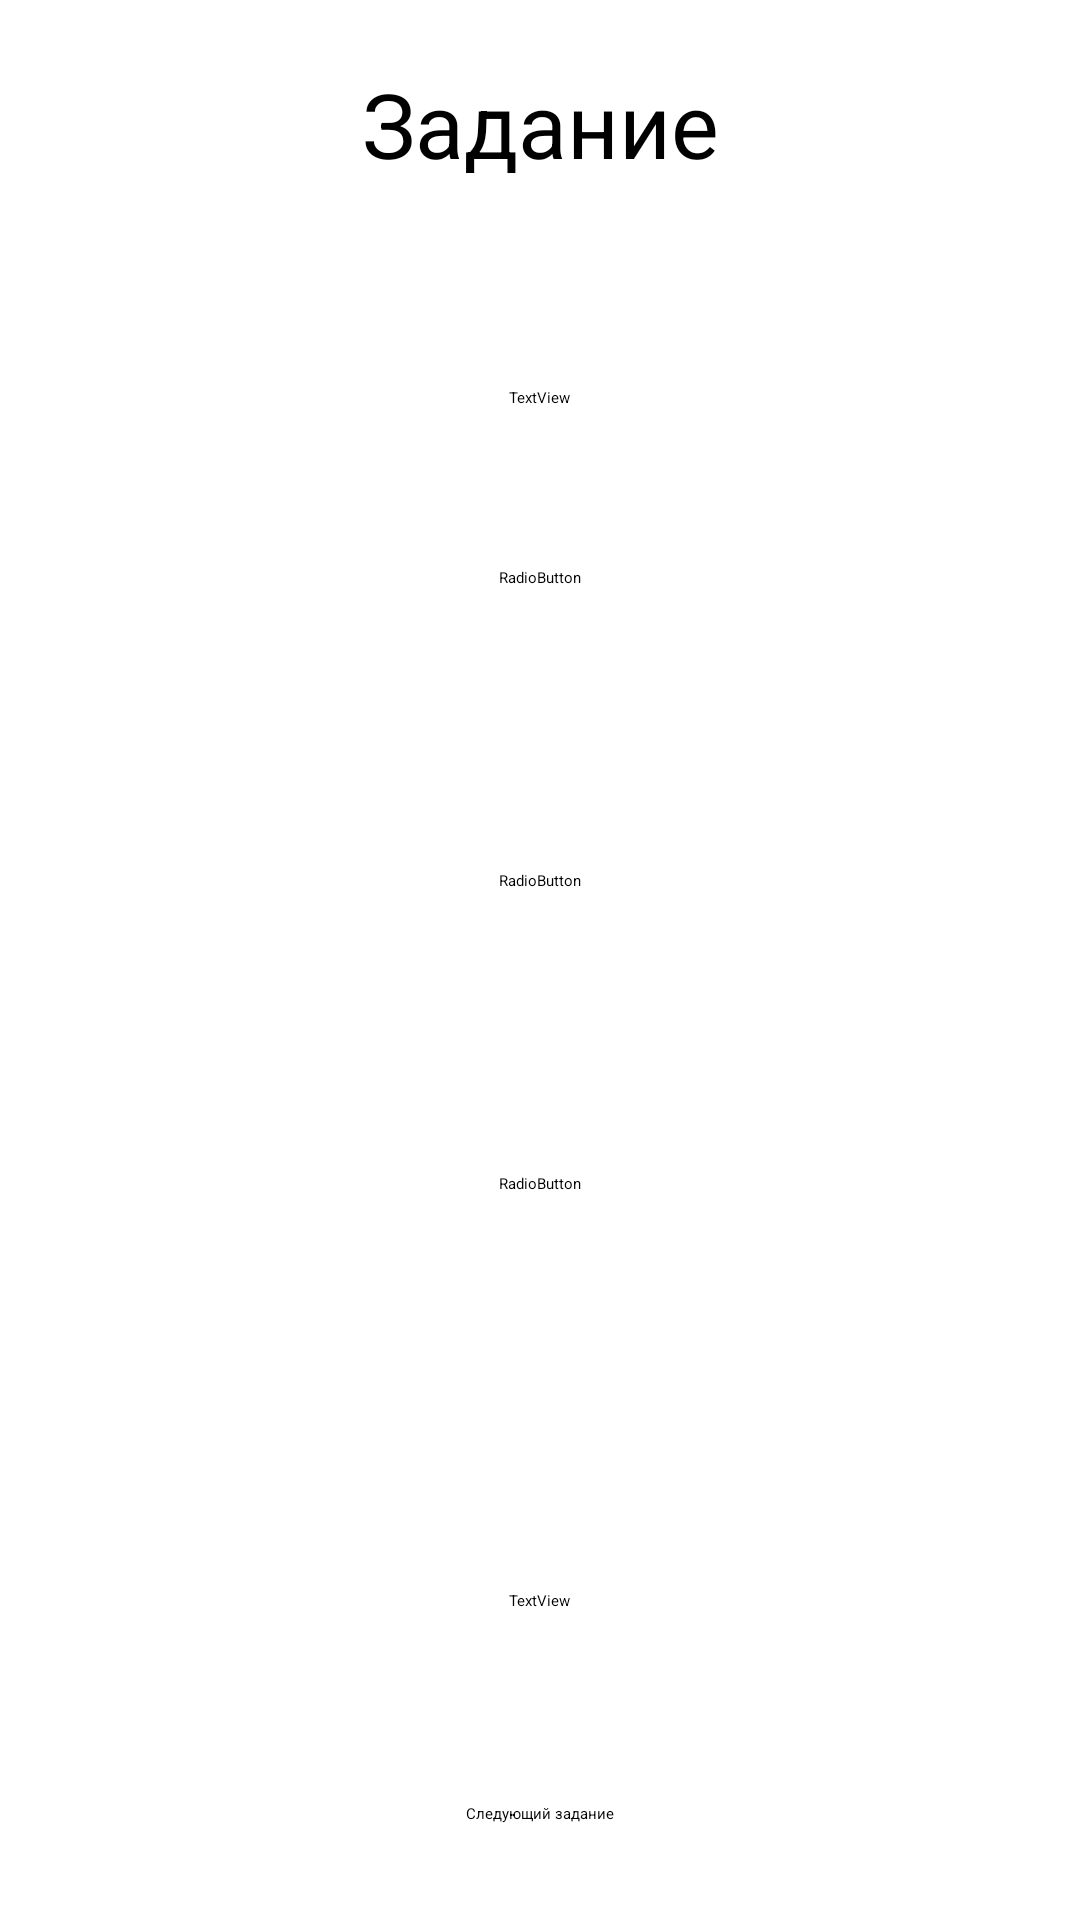

Here is an Android app screen rendered from its layout file. Give the layout XML and the strings, colors and styles it references.
<!-- AndroidManifest.xml: application theme AppTheme_Light -->
<!-- res/layout/fragment_task.xml -->
<?xml version="1.0" encoding="utf-8"?>
<FrameLayout xmlns:android="http://schemas.android.com/apk/res/android"
    xmlns:app="http://schemas.android.com/apk/res-auto"
    xmlns:tools="http://schemas.android.com/tools"
    android:layout_width="match_parent"
    android:layout_height="match_parent"
    tools:context=".TaskFragment">

    <androidx.constraintlayout.widget.ConstraintLayout
        android:layout_width="match_parent"
        android:layout_height="match_parent">

        <TextView
            android:id="@+id/heading"
            android:layout_width="wrap_content"
            android:layout_height="wrap_content"
            android:text="Задание"
            android:textSize="30sp"
            app:layout_constraintBottom_toTopOf="@+id/guideline19"
            app:layout_constraintEnd_toEndOf="parent"
            app:layout_constraintStart_toStartOf="parent"
            app:layout_constraintTop_toTopOf="parent" />

        <androidx.constraintlayout.widget.Guideline
            android:id="@+id/guideline19"
            android:layout_width="wrap_content"
            android:layout_height="wrap_content"
            android:orientation="horizontal"
            app:layout_constraintGuide_begin="82dp" />

        <androidx.constraintlayout.widget.Guideline
            android:id="@+id/guideline20"
            android:layout_width="wrap_content"
            android:layout_height="wrap_content"
            android:orientation="horizontal"
            app:layout_constraintGuide_begin="183dp" />

        <androidx.constraintlayout.widget.Guideline
            android:id="@+id/guideline23"
            android:layout_width="wrap_content"
            android:layout_height="wrap_content"
            android:orientation="horizontal"
            app:layout_constraintGuide_begin="498dp" />

        <TextView
            android:id="@+id/task"
            android:layout_width="wrap_content"
            android:layout_height="wrap_content"
            android:text="TextView"
            app:layout_constraintBottom_toTopOf="@+id/guideline20"
            app:layout_constraintEnd_toEndOf="parent"
            app:layout_constraintStart_toStartOf="parent"
            app:layout_constraintTop_toTopOf="@+id/guideline19" />

        <Button
            android:id="@+id/followingExample"
            android:layout_width="wrap_content"
            android:layout_height="wrap_content"
            android:text="Следующий задание"
            app:layout_constraintBottom_toBottomOf="parent"
            app:layout_constraintEnd_toEndOf="parent"
            app:layout_constraintStart_toStartOf="parent"
            app:layout_constraintTop_toTopOf="@+id/guideline24" />

        <androidx.constraintlayout.widget.Guideline
            android:id="@+id/guideline24"
            android:layout_width="wrap_content"
            android:layout_height="wrap_content"
            android:orientation="horizontal"
            app:layout_constraintGuide_begin="569dp" />

        <TextView
            android:id="@+id/correctnessAnswer"
            android:layout_width="wrap_content"
            android:layout_height="wrap_content"
            android:text="TextView"
            app:layout_constraintBottom_toTopOf="@+id/guideline24"
            app:layout_constraintEnd_toEndOf="parent"
            app:layout_constraintStart_toStartOf="parent"
            app:layout_constraintTop_toTopOf="@+id/guideline23" />

        <RadioGroup
            android:id="@+id/answerGroup"
            android:layout_width="wrap_content"
            android:layout_height="wrap_content"
            app:layout_constraintBottom_toTopOf="@+id/guideline23"
            app:layout_constraintEnd_toEndOf="parent"
            app:layout_constraintStart_toStartOf="parent"
            app:layout_constraintTop_toTopOf="@+id/guideline20">

            <RadioButton
                android:id="@+id/answer1"
                android:layout_width="match_parent"
                android:layout_height="101dp"
                android:text="RadioButton" />

            <RadioButton
                android:id="@+id/answer2"
                android:layout_width="match_parent"
                android:layout_height="101dp"
                android:text="RadioButton" />

            <RadioButton
                android:id="@+id/answer3"
                android:layout_width="match_parent"
                android:layout_height="101dp"
                android:text="RadioButton" />
        </RadioGroup>

    </androidx.constraintlayout.widget.ConstraintLayout>
</FrameLayout>
<!-- resources referenced by this layout -->
<resources>

</resources>
